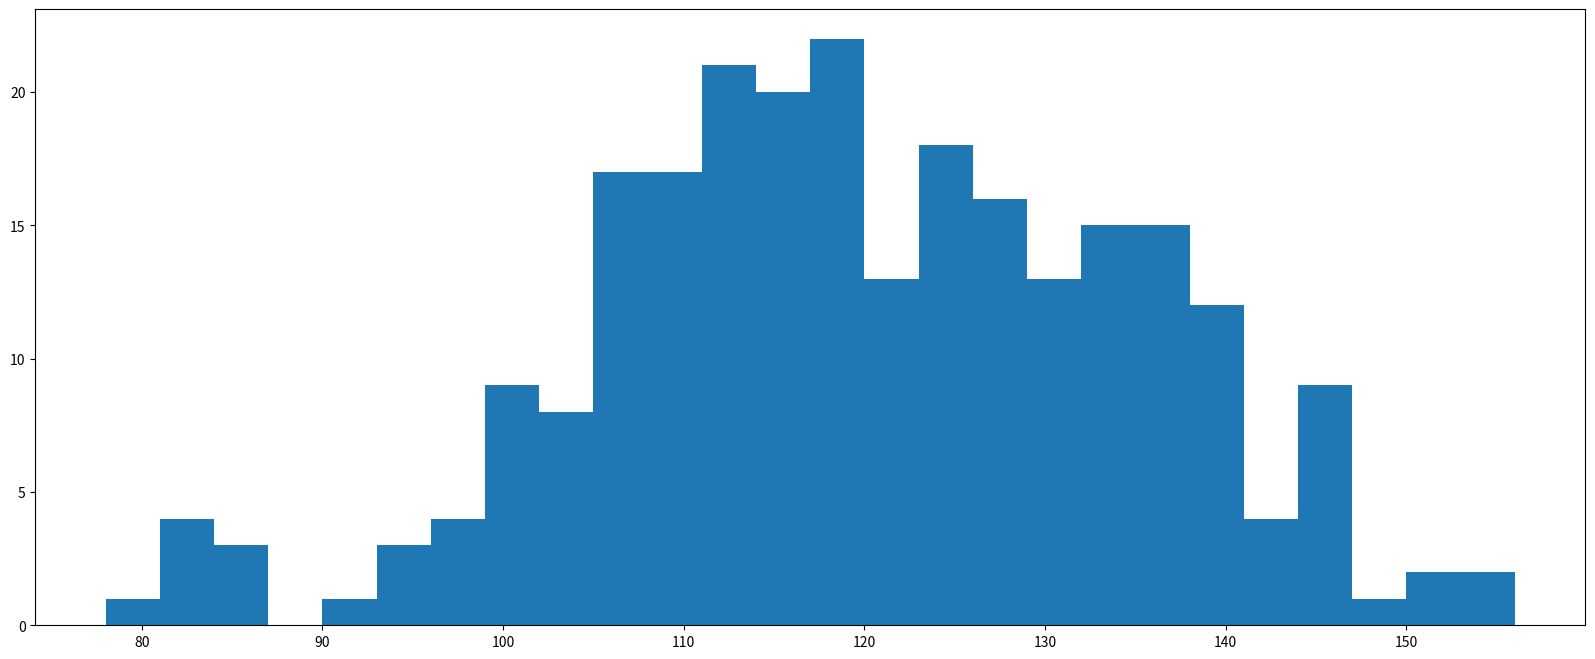

Here is the Python script that generated this plot: (Note: this script raises an exception after producing the figure.)
from matplotlib import pyplot as plt

a = [131,  98, 125, 131, 124, 139, 131, 117, 128, 108, 135, 138, 131, 102, 107, 114, 119, 128, 121, 142, 127, 130, 124, 101, 110, 116, 117, 110, 128, 128, 115,  99, 136, 126, 134,  95, 138, 117, 111,78, 132, 124, 113, 150, 110, 117,  86,  95, 144, 105, 126, 130,126, 130, 126, 116, 123, 106, 112, 138, 123,  86, 101,  99, 136,123, 117, 119, 105, 137, 123, 128, 125, 104, 109, 134, 125, 127,105, 120, 107, 129, 116, 108, 132, 103, 136, 118, 102, 120, 114,105, 115, 132, 145, 119, 121, 112, 139, 125, 138, 109, 132, 134,156, 106, 117, 127, 144, 139, 139, 119, 140,  83, 110, 102,123,107, 143, 115, 136, 118, 139, 123, 112, 118, 125, 109, 119, 133,112, 114, 122, 109, 106, 123, 116, 131, 127, 115, 118, 112, 135,115, 146, 137, 116, 103, 144,  83, 123, 111, 110, 111, 100, 154,136, 100, 118, 119, 133, 134, 106, 129, 126, 110, 111, 109, 141,120, 117, 106, 149, 122, 122, 110, 118, 127, 121, 114, 125, 126,114, 140, 103, 130, 141, 117, 106, 114, 121, 114, 133, 137,  92,121, 112, 146,  97, 137, 105,  98, 117, 112,  81,  97, 139, 113,134, 106, 144, 110, 137, 137, 111, 104, 117, 100, 111, 101, 110,105, 129, 137, 112, 120, 113, 133, 112,  83,  94, 146, 133, 101,131, 116, 111,  84, 137, 115, 122, 106, 144, 109, 123, 116, 111,111, 133, 150]

# 计算组数
d = 3  # 组距
num_bins = (max(a)-min(a))//d
print(max(a), min(a), max(a)-min(a))
print(num_bins)

plt.figure(figsize=(20, 8), dpi=80)
# 直方图
plt.hist(a, num_bins, normed=True)

# 设置x轴的刻度
plt.xticks(range(min(a), max(a)+d, d))

plt.grid()

plt.show()